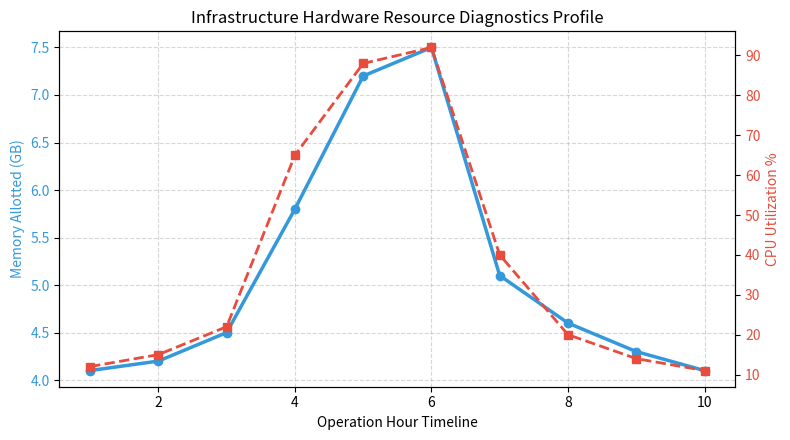

Source code (Python):
import pandas as pd
import matplotlib.pyplot as plt

def generate_performance_trends():
    # 24-hour resource monitoring metrics
    metrics_timeline = {
        "Hour": list(range(1, 11)),
        "MemoryUsage_GB": [4.1, 4.2, 4.5, 5.8, 7.2, 7.5, 5.1, 4.6, 4.3, 4.1],
        "CPU_Load_Pct": [12, 15, 22, 65, 88, 92, 40, 20, 14, 11]
    }

    df = pd.DataFrame(metrics_timeline)

    # Create double-axes tracking canvas
    fig, ax1 = plt.subplots(figsize=(8, 4.5))

    # Plot Line A: Memory allocation metrics (Left Axis)
    color = '#3498db'
    ax1.set_xlabel('Operation Hour Timeline')
    ax1.set_ylabel('Memory Allotted (GB)', color=color)
    ax1.plot(df['Hour'], df['MemoryUsage_GB'], color=color, linewidth=2.5, marker='o', label='RAM Allocation')
    ax1.tick_params(axis='y', labelcolor=color)
    ax1.grid(True, linestyle='--', alpha=0.5)

    # instantiate a second axes that shares the same x-axis
    ax2 = ax1.twinx()  
    color = '#e74c3c'
    ax2.set_ylabel('CPU Utilization %', color=color)
    ax2.plot(df['Hour'], df['CPU_Load_Pct'], color=color, linewidth=2, linestyle='--', marker='s', label='CPU Burden')
    ax2.tick_params(axis='y', labelcolor=color)

    plt.title('Infrastructure Hardware Resource Diagnostics Profile')
    fig.tight_layout()
    
    # Render and dump chart file directly to host machine disc storage
    plt.savefig("system_telemetry_profile.png", dpi=300)
    plt.close()
    print("💾 High-definition visualization compiled and written to: 'system_telemetry_profile.png'")

if __name__ == "__main__":
    generate_performance_trends()
